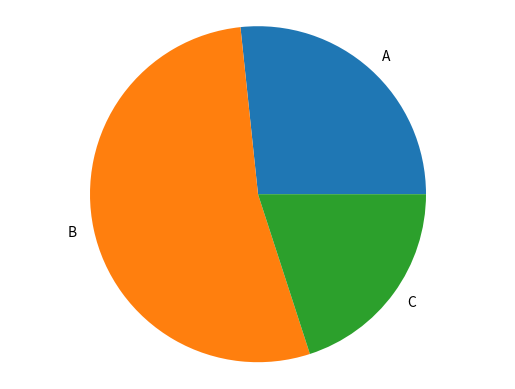

Recreate this plot in Python.
import matplotlib.pyplot as plt

def generate_bar_chart(name, labels, values):
    fig, ax = plt.subplots()
    ax.bar(labels, values)
    plt.savefig(f'./imgs/{name}.png')
    plt.close()

def generate_pie_chart(labels, values):
    fig, ax = plt.subplots()
    ax.pie(values, labels=labels)
    ax.axis('equal')
    plt.savefig('pie.png')
    plt.close()

if __name__ == '__main__':
    labels = ['A', 'B', 'C']
    values = [100, 200, 75]
    # generate_bar_chart(labels, values)
    generate_pie_chart(labels, values)
